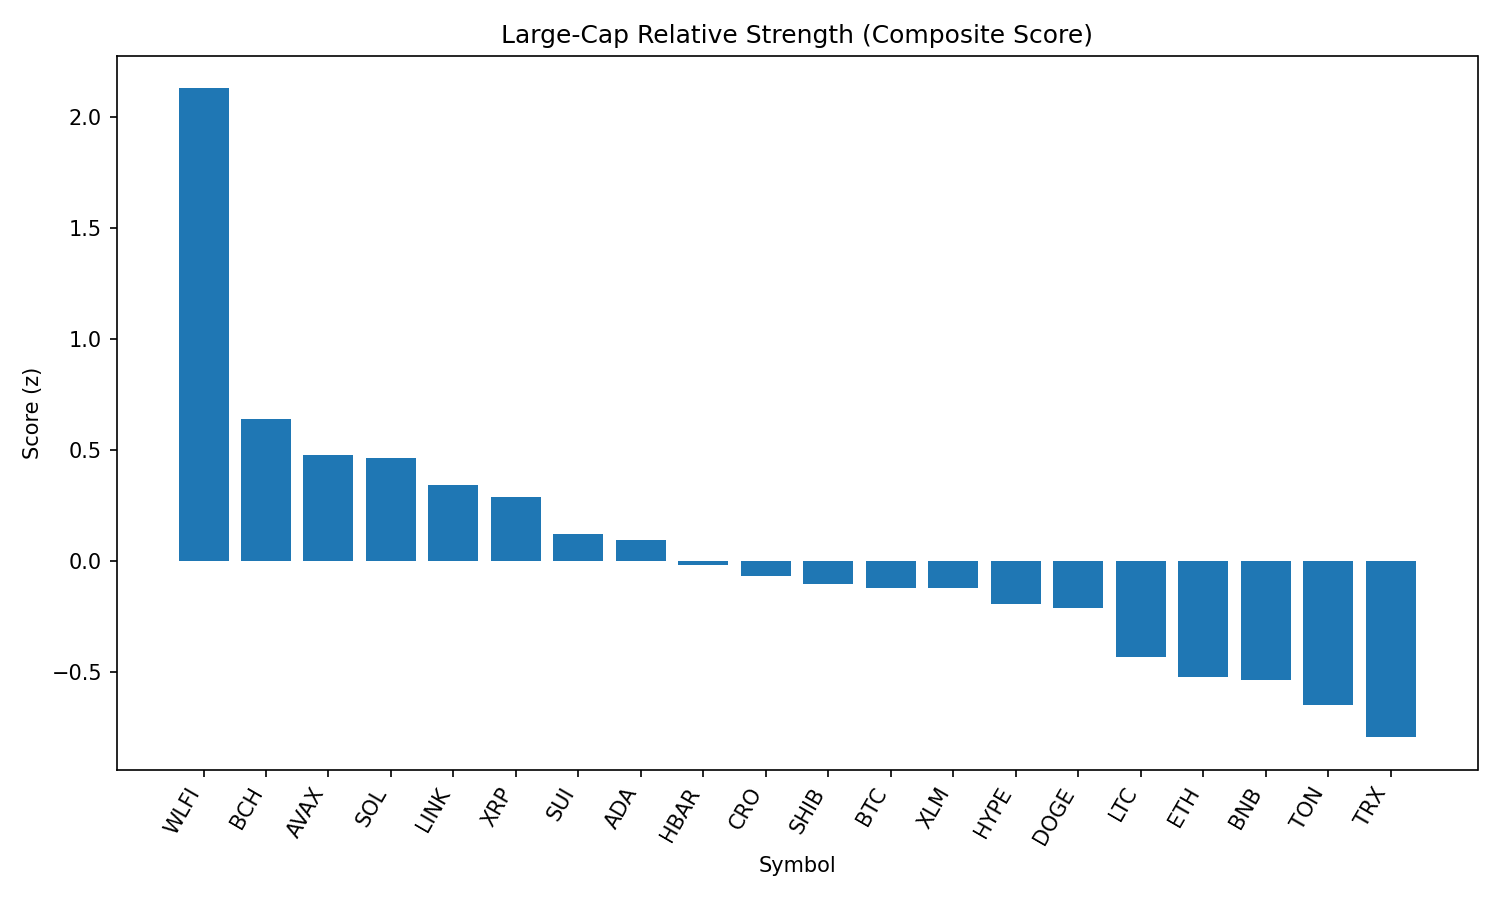

Data behind this chart, as committed beside it:
rank, name, symbol, price, pct_1h, pct_24h, pct_7d, pct_1h_vs_btc, pct_24h_vs_btc, pct_7d_vs_btc, market_cap_rank, market_cap, volume_usd, score
1, World Liberty Financial, WLFI, 0.2303, 2.217, 9.148, 0.0, 1.662, 7.126, -0.4466, 33, 6303284572, 1827062645, 2.13
2, Bitcoin Cash, BCH, 585, 0.3145, 7.337, 9.046, -0.2409, 5.316, 8.6, 20, 11654202473, 438609614, 0.6403
3, Avalanche, AVAX, 24.08, 1.291, 2.725, -0.5697, 0.7361, 0.7032, -1.016, 23, 10138361405, 770085030, 0.4749
4, Solana, SOL, 207.4, 0.8115, 3.948, 5.36, 0.2561, 1.927, 4.914, 6, 111878032992, 8922000271, 0.4619
5, Chainlink, LINK, 23.27, 1.33, 2.394, -4.528, 0.775, 0.372, -4.975, 13, 15731006719, 1241527259, 0.3395
6, XRP, XRP, 2.85, 1.275, 2.717, -6.718, 0.7201, 0.6951, -7.165, 3, 169144562802, 8232768331, 0.2876
7, Sui, SUI, 3.29, 1.018, 2.527, -4.239, 0.4622, 0.5056, -4.685, 19, 11690521388, 1133024225, 0.1189
8, Cardano, ADA, 0.8271, 1.038, 2.431, -5.235, 0.4831, 0.4094, -5.682, 11, 30077919689, 1579589488, 0.0924
9, Hedera, HBAR, 0.2169, 1.427, 0.4948, -9.992, 0.8712, -1.527, -10.44, 25, 9199273565, 280976003, -0.01895
10, Cronos, CRO, 0.2531, 1.31, -5.894, 20.83, 0.755, -7.915, 20.39, 27, 8503056790, 241550471, -0.06885
11, Shiba Inu, SHIB, 1.24e-05, 0.6227, 2.248, 0.004758, 0.06727, 0.2262, -0.4418, 31, 7288229614, 247889330, -0.1057
12, Bitcoin, BTC, 111248, 0.5554, 2.022, 0.4466, 0.0, 0.0, 0.0, 1, 2216572573632, 53977169063, -0.1218
13, Stellar, XLM, 0.3635, 0.8895, 2.201, -7.306, 0.3341, 0.1797, -7.753, 22, 11524918744, 327192552, -0.1233
14, Hyperliquid, HYPE, 44.33, 0.9901, 1.135, -7.346, 0.4347, -0.8868, -7.793, 18, 12003834629, 361915660, -0.1944
15, Dogecoin, DOGE, 0.213, 0.8878, 0.5565, -2.701, 0.3324, -1.465, -3.147, 9, 32091223201, 2317276615, -0.2116
16, Litecoin, LTC, 110.5, 0.5288, 1.152, -3.237, -0.02659, -0.8693, -3.684, 28, 8426016176, 605036649, -0.432
17, Ethereum, ETH, 4306, 0.8348, -0.9572, -6.206, 0.2794, -2.979, -6.653, 2, 520553783216, 37509332255, -0.525
18, BNB, BNB, 852.6, 0.392, 0.6094, -0.7073, -0.1634, -1.412, -1.154, 5, 118679487999, 1493096385, -0.538
19, Toncoin, TON, 3.15, 0.1972, 0.5674, 0.9777, -0.3582, -1.454, 0.5311, 30, 8097211230, 135775392, -0.6495
20, TRON, TRX, 0.3377, 0.2977, 0.04109, -4.06, -0.2577, -1.981, -4.506, 10, 31936951593, 978179052, -0.7957
21, Figure Heloc, FIGR_HELOC, 0.9963, -0.03012, 0.8457, 0.0, -0.5855, -1.176, -0.4466, 17, 12145812959, 10846901, -0.8206
